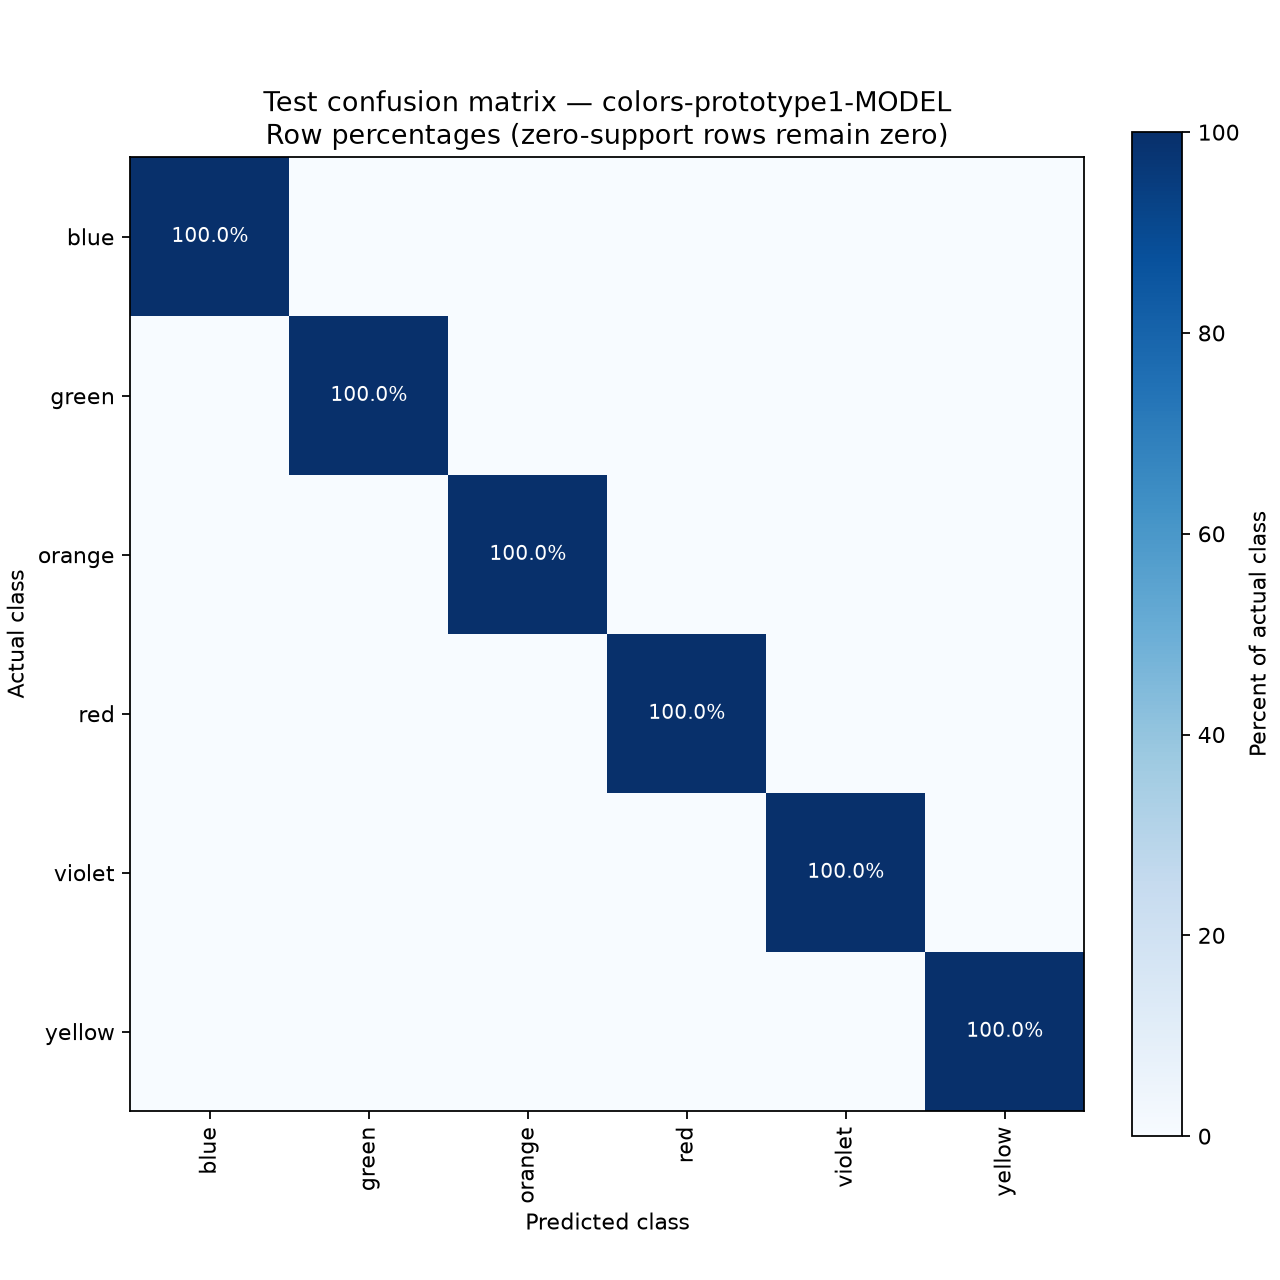

The table this chart was drawn from, first rows:
Actual / Predicted, blue, green, orange, red, violet, yellow
blue, 100.0, 0.0, 0.0, 0.0, 0.0, 0.0
green, 0.0, 100.0, 0.0, 0.0, 0.0, 0.0
orange, 0.0, 0.0, 100.0, 0.0, 0.0, 0.0
red, 0.0, 0.0, 0.0, 100.0, 0.0, 0.0
violet, 0.0, 0.0, 0.0, 0.0, 100.0, 0.0
yellow, 0.0, 0.0, 0.0, 0.0, 0.0, 100.0
